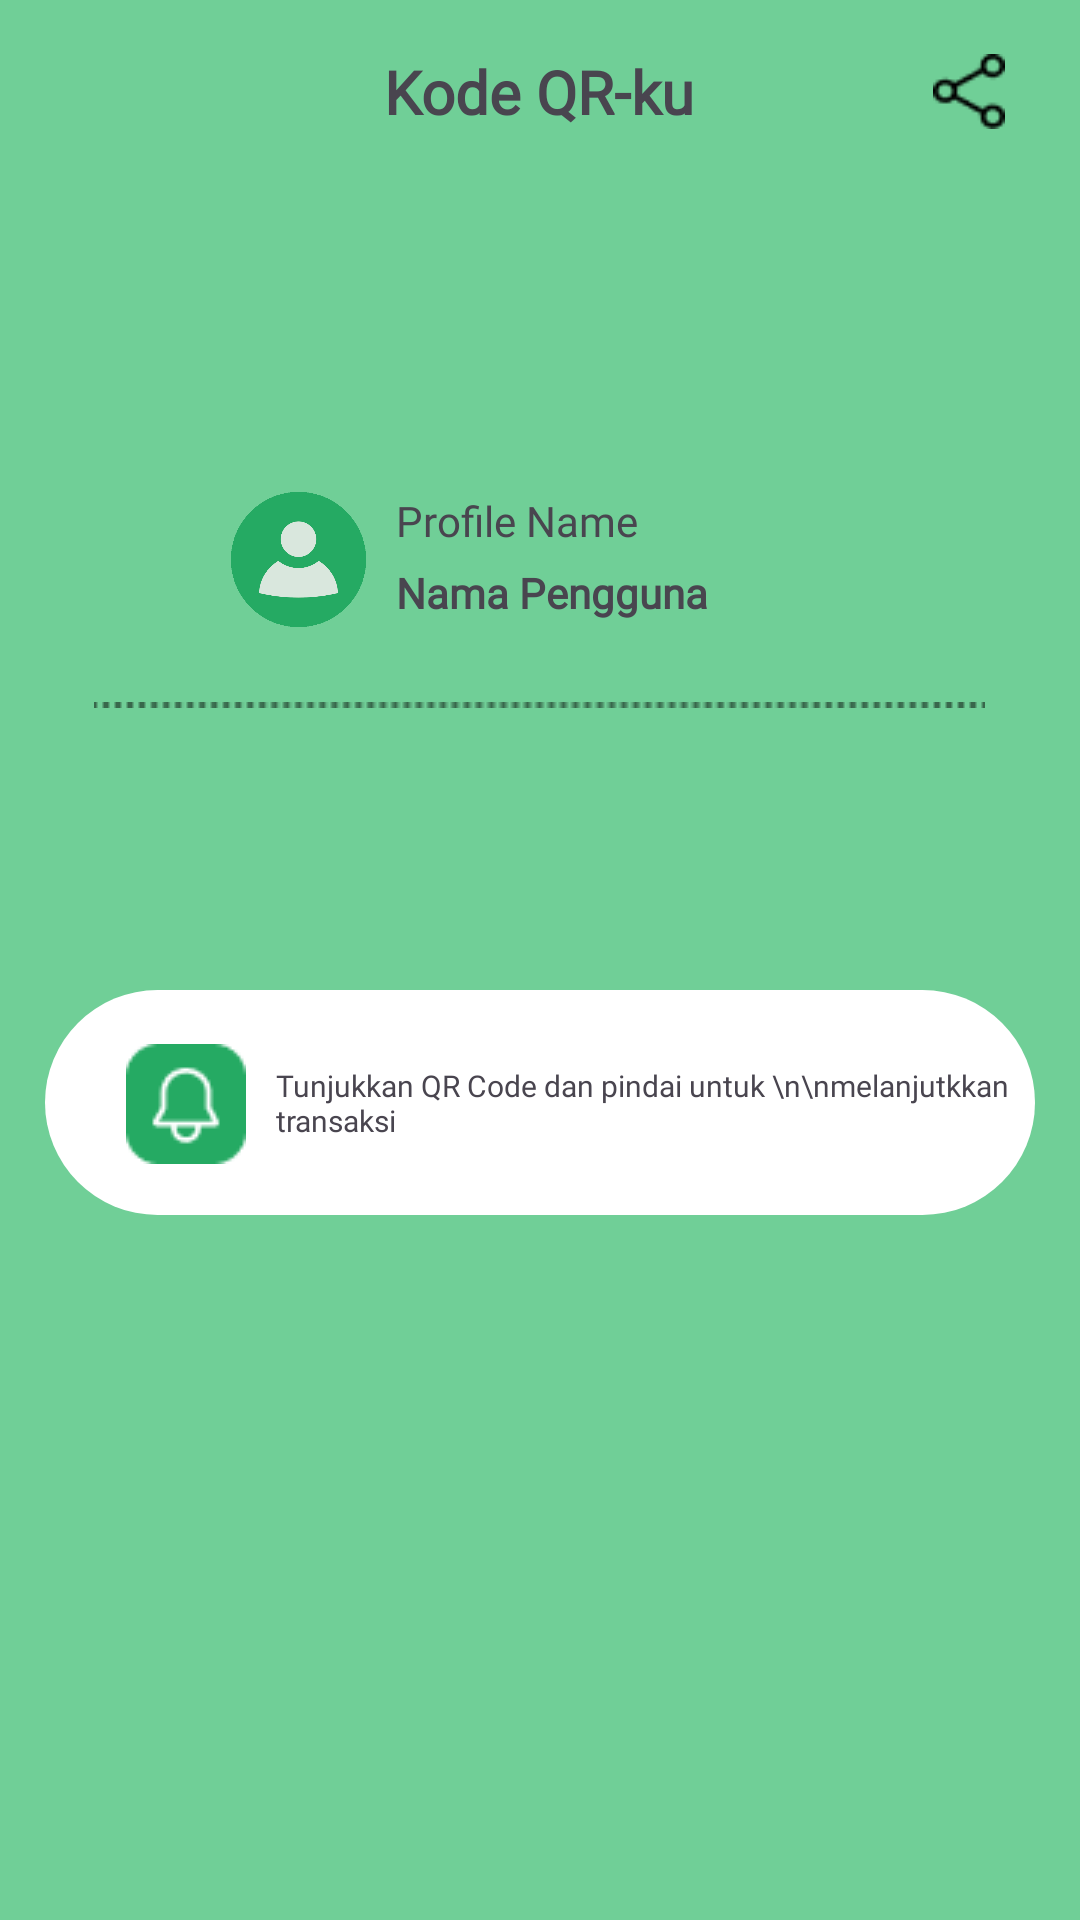

This screen was rendered from an Android layout file. Write that file and the resources it references.
<!-- AndroidManifest.xml: application theme Theme.RISFund -->
<!-- res/layout/fragment_my_qr.xml -->
<?xml version="1.0" encoding="utf-8"?>
<LinearLayout xmlns:android="http://schemas.android.com/apk/res/android"
    xmlns:app="http://schemas.android.com/apk/res-auto"
    xmlns:tools="http://schemas.android.com/tools"
    android:layout_width="match_parent"
    android:layout_height="match_parent"
    android:background="@color/primaryGreen"
    android:orientation="vertical"
    tools:context=".MyQrFragment">

    <RelativeLayout
        android:layout_width="match_parent"
        android:layout_height="wrap_content"
        android:orientation="horizontal"
        android:layout_marginHorizontal="25dp">

        <TextView
            android:id="@+id/textView"
            android:layout_width="wrap_content"
            android:layout_height="wrap_content"
            android:layout_marginTop="34dp"
            android:layout_centerInParent="true"
            android:text="Kode QR-ku"
            android:textSize="20sp"
            android:textStyle="bold"/>

        <ImageButton
            android:id="@+id/shareMyQR"
            android:layout_width="24dp"
            android:layout_height="25dp"
            android:layout_marginTop="18dp"
            android:layout_alignParentEnd="true"
            android:background="@drawable/iconshare"/>
    </RelativeLayout>

    <LinearLayout
        android:id="@+id/layoutMyQR2"
        android:layout_marginHorizontal="25dp"
        android:paddingBottom="50dp"
        android:layout_width="match_parent"
        android:layout_height="wrap_content"
        android:layout_marginTop="53dp"
        android:background="@drawable/rectangle25"
        android:orientation="vertical"
        android:layout_gravity="center">

        <LinearLayout
            android:id="@+id/layoutMyQRProfile"
            android:layout_width="wrap_content"
            android:layout_height="wrap_content"
            android:layout_marginTop="50dp"
            android:orientation="horizontal">

            <ImageView
                android:id="@+id/profileQRImageView"
                android:layout_width="45dp"
                android:layout_height="45dp"
                android:layout_marginStart="52dp"
                android:src="@drawable/green_user" />

            <LinearLayout
                android:layout_width="wrap_content"
                android:layout_height="wrap_content"
                android:orientation="vertical">

                <TextView
                    android:id="@+id/profileTextView"
                    android:layout_width="wrap_content"
                    android:layout_height="wrap_content"
                    android:layout_marginStart="10dp"
                    android:fontFamily="@font/gotham_black"
                    android:text="Profile Name"
                    android:textSize="14sp" />

                <TextView
                    android:id="@+id/namaPenggunaTextView"
                    android:layout_width="wrap_content"
                    android:layout_height="wrap_content"
                    android:layout_marginStart="10dp"
                    android:layout_marginTop="5dp"
                    android:fontFamily="@font/gotham_bold"
                    android:text="Nama Pengguna"
                    android:textSize="14sp"
                    android:textStyle="bold" />

            </LinearLayout>
        </LinearLayout>

        <ImageView
            android:layout_width="wrap_content"
            android:layout_height="wrap_content"
            android:layout_gravity="center"
            android:layout_marginTop="25dp"
            android:src="@drawable/linemyqr" />

        <ImageView
            android:id="@+id/qrImageView"
            android:layout_width="wrap_content"
            android:layout_height="wrap_content"
            android:layout_marginTop="20dp"
            android:layout_gravity="center"
            android:src="@drawable/ic_launcher_background" />

    </LinearLayout>

    <LinearLayout
        style="@style/customNotifMyQR"
        android:layout_below="@id/layoutMyQR2"
        android:layout_marginTop="24dp"
        android:orientation="horizontal"
        android:layout_gravity="center">

        <ImageView
            android:layout_width="40dp"
            android:layout_height="40dp"
            android:layout_marginStart="27dp"
            android:layout_marginTop="18dp"
            android:src="@drawable/notif" />

        <TextView
            android:layout_width="wrap_content"
            android:layout_height="wrap_content"
            android:layout_marginStart="10dp"
            android:layout_marginTop="25dp"
            android:fontFamily="@font/gotham_book"
            android:text="Tunjukkan QR Code dan pindai untuk \n\nmelanjutkkan transaksi"
            android:textSize="10dp" />

    </LinearLayout>

</LinearLayout>
<!-- resources referenced by this layout -->
<resources>
  <color name="primaryGreen">#70CF97</color>
  <!-- drawable green_user: png bitmap (drawable, 11232 bytes) -->
  <!-- drawable iconshare: png bitmap (drawable, 442 bytes) -->
  <!-- drawable linemyqr: png bitmap (drawable, 222 bytes) -->
  <!-- drawable notif: png bitmap (drawable, 1028 bytes) -->
  <style name="customNotifMyQR">
          <item name="android:layout_width">330dp</item>
          <item name="android:layout_height">75dp</item>
          <item name="android:background">@drawable/rectangle66</item>
      </style>
  <style name="Theme.RISFund" parent="Theme.Material3.DayNight.NoActionBar">
          
          <item name="colorPrimary">@color/primaryGreen</item>
          <item name="colorPrimaryVariant">@color/purple_700</item>
          <item name="colorOnPrimary">@color/white</item>
          
          <item name="colorSecondary">@color/teal_200</item>
          <item name="colorSecondaryVariant">@color/teal_700</item>
          <item name="colorOnSecondary">@color/black</item>
          
          <item name="android:statusBarColor">@color/secondaryGreen</item>
          
          
          <item name="android:textAllCaps">false</item>
          <item name="fontFamily">@font/gotham_medium</item>
      </style>
  <!-- drawable rectangle66 (drawable) -->
  <?xml version="1.0" encoding="utf-8"?>
  <shape xmlns:android="http://schemas.android.com/apk/res/android"
      android:shape="rectangle">
      <corners android:radius="66dp"/>
      <solid android:color="@color/white"/>
  </shape>
  <color name="purple_700">#FF3700B3</color>
  <color name="white">#FFFFFFFF</color>
  <color name="teal_200">#FF03DAC5</color>
  <color name="teal_700">#FF018786</color>
  <color name="black">#FF000000</color>
  <color name="secondaryGreen">#25AA63</color>
</resources>
